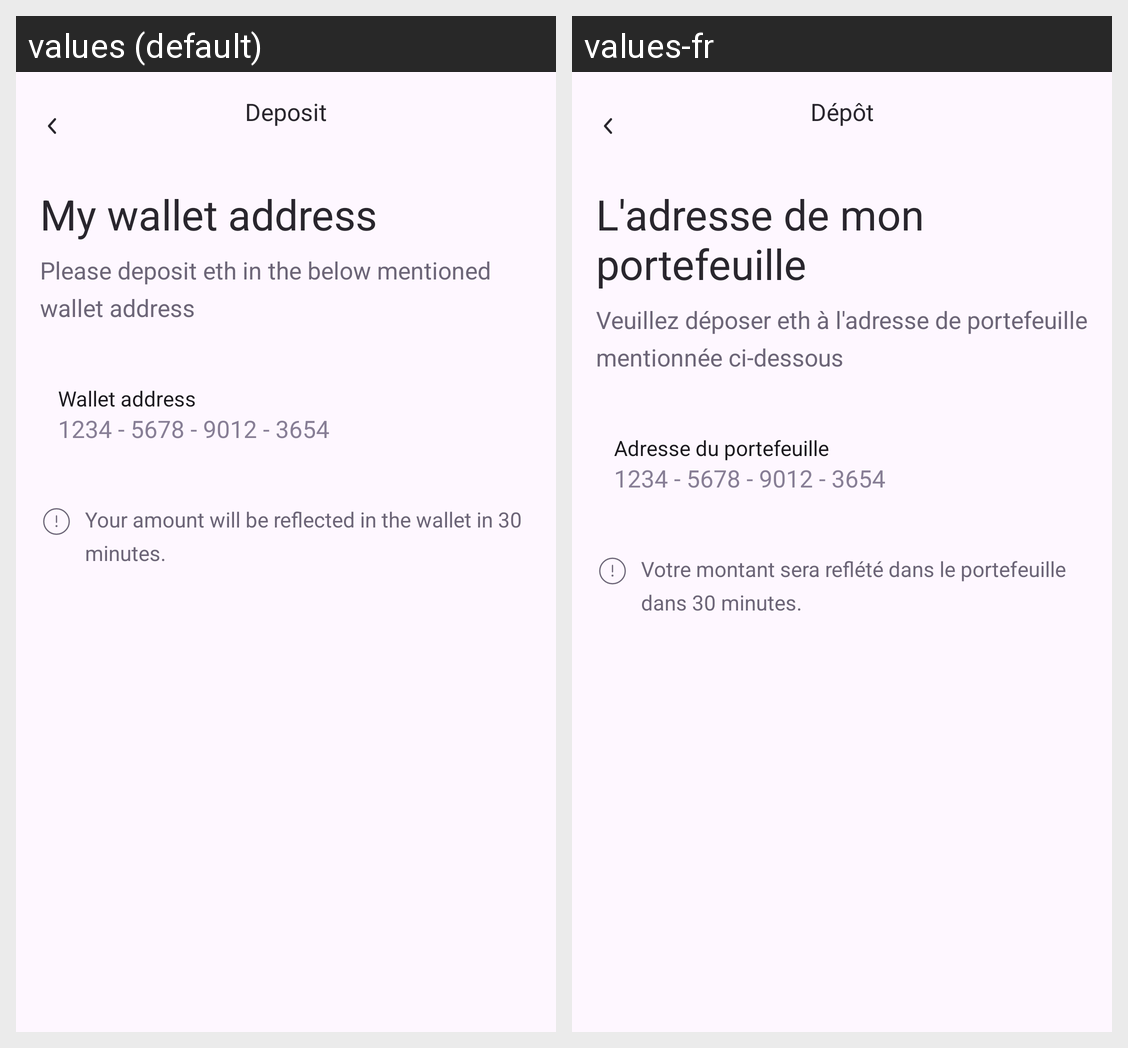

The Android screen above is rendered under two locales of the same app. Produce the string resources it draws, with the default and per-locale values.
Android screen res/layout/fragment_deposit_asset.xml rendered under 2 locales, left to right: values (default), values-fr. Device: Nexus 5 (rendered at 1080×1920; each locale shown at half size, 540×960, under a caption strip naming it); theme Theme.Lyber.
Strings drawn on this screen, with the default value and each locale's value (text and hints the layout hard-codes, and strings that could not be matched under every locale, appear in the picture but are not listed):

deposit
  values: Deposit
      
  values-fr: Dépôt
      

my_wallet_address
  values: My wallet address
  values-fr: L'adresse de mon portefeuille

please_deposit_eth_in_the_below_mentioned_wallet_address
  values: Please deposit eth in the below mentioned wallet address
  values-fr: Veuillez déposer eth à l'adresse de portefeuille mentionnée ci-dessous

wallet_address
  values: Wallet address
  values-fr: Adresse du portefeuille

your_amount_will_be_reflected_in_the_wallet_in_30_minutes
  values: Your amount will be reflected in the wallet in 30 minutes.
  values-fr: Votre montant sera reflété dans le portefeuille dans 30 minutes.
